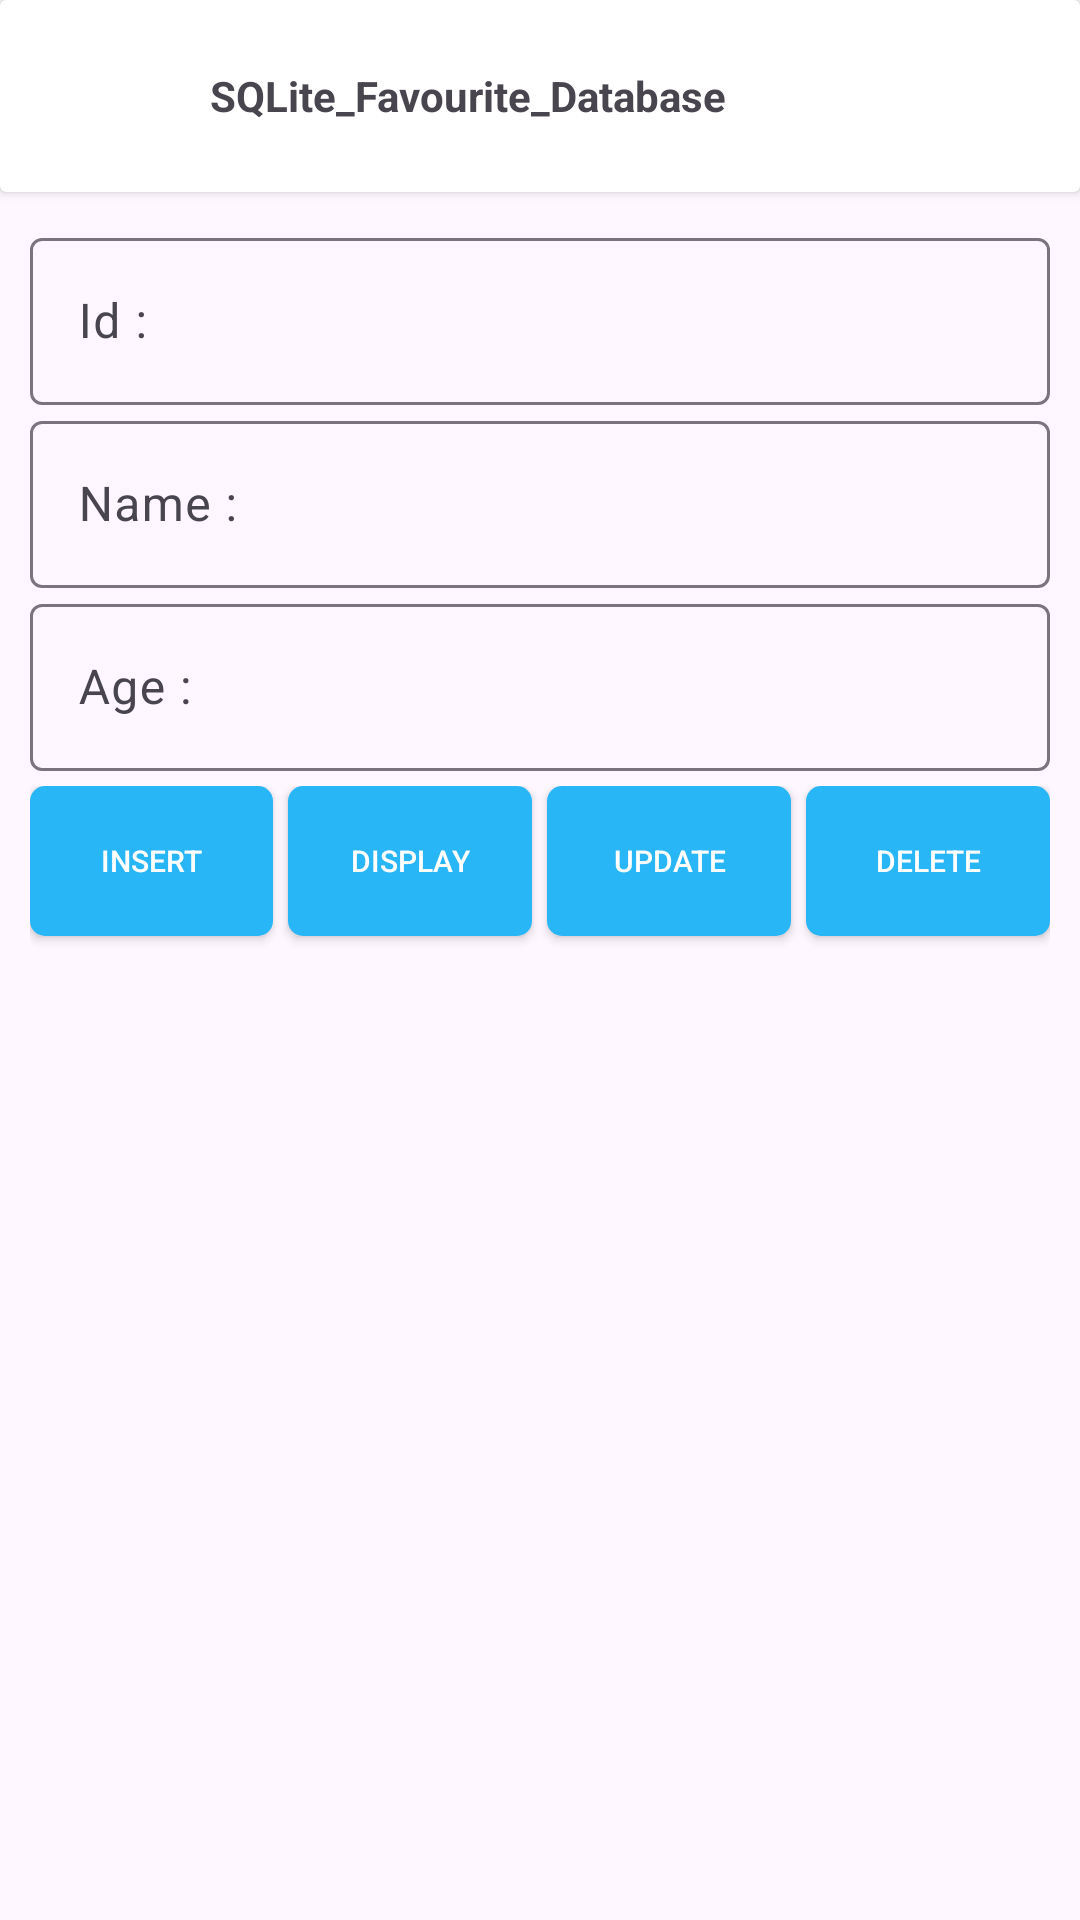

Android layout source for this screen:
<!-- AndroidManifest.xml: application theme Theme.SQLite_Favourite_Database -->
<!-- res/layout/activity_main.xml -->
<?xml version="1.0" encoding="utf-8"?>
<LinearLayout xmlns:android="http://schemas.android.com/apk/res/android"
    xmlns:app="http://schemas.android.com/apk/res-auto"
    xmlns:tools="http://schemas.android.com/tools"
    android:id="@+id/main"
    android:layout_width="match_parent"
    android:layout_height="wrap_content"
    android:orientation="vertical"
    tools:context=".MainActivity">


    <androidx.cardview.widget.CardView
        android:layout_width="match_parent"
        android:layout_height="?attr/actionBarSize"
        >
       <LinearLayout
           android:layout_width="match_parent"
           android:layout_height="match_parent"
           android:orientation="horizontal"
           >

          <ImageView
              android:id="@+id/manu_bar"
              android:layout_width="50dp"
              android:layout_height="50dp"
              android:src="@drawable/menu_icon"
              android:layout_gravity="center"
              android:layout_marginLeft="10dp"
              android:padding="10dp"
              />


           <TextView
               android:layout_width="wrap_content"
               android:layout_height="wrap_content"
               android:text="@string/app_name"
               android:layout_gravity="center"
               android:layout_marginLeft="10dp"
               android:textStyle="bold"
               />



           <RelativeLayout
               android:layout_width="match_parent"
               android:layout_height="match_parent"
               >

               <ImageView
                   android:id="@+id/favorite_Activity"
                   android:layout_width="50dp"
                   android:layout_height="50dp"
                   android:src="@drawable/favorite_icon"
                   android:layout_marginLeft="10dp"
                   android:layout_alignParentRight="true"
                   android:layout_centerVertical="true"
                   android:layout_marginRight="10dp"
                   android:padding="10dp"
                   />





           </RelativeLayout>






       </LinearLayout>








    </androidx.cardview.widget.CardView>




    <LinearLayout
        android:layout_width="match_parent"
        android:layout_height="wrap_content"
        android:orientation="vertical"
        android:layout_margin="10dp"
        >







    <com.google.android.material.textfield.TextInputLayout
        android:layout_width="match_parent"
        android:layout_height="wrap_content">

        <com.google.android.material.textfield.TextInputEditText
            android:id="@+id/tie_gander"
            android:layout_width="match_parent"
            android:layout_height="wrap_content"
            android:inputType="phone"
            android:hint="Id :" />
    </com.google.android.material.textfield.TextInputLayout>


    <com.google.android.material.textfield.TextInputLayout
        android:layout_width="match_parent"
        android:layout_height="wrap_content">

        <com.google.android.material.textfield.TextInputEditText
            android:id="@+id/tie_name"
            android:layout_width="match_parent"
            android:layout_height="wrap_content"
            android:hint="Name :" />
    </com.google.android.material.textfield.TextInputLayout>

    <com.google.android.material.textfield.TextInputLayout
        android:layout_width="match_parent"
        android:layout_height="wrap_content">

        <com.google.android.material.textfield.TextInputEditText
            android:id="@+id/tie_age"
            android:layout_width="match_parent"
            android:layout_height="wrap_content"
            android:inputType="phone"
            android:hint="Age :" />
    </com.google.android.material.textfield.TextInputLayout>



    <LinearLayout
        android:layout_width="match_parent"
        android:layout_height="60dp"
        android:orientation="horizontal"
        android:weightSum="4"
        android:layout_marginTop="5dp"
        >



    <androidx.appcompat.widget.AppCompatButton
        android:id="@+id/insertData_button"
        android:layout_width="50dp"
        android:layout_height="50dp"
        android:layout_weight="1"
        android:background="@drawable/button_digain"
        android:textColor="@color/white"
        android:layout_marginRight="5dp"
        android:textSize="10sp"
        android:text="Insert" />

    <androidx.appcompat.widget.AppCompatButton
        android:id="@+id/displayData_button"
        android:layout_width="50dp"
        android:layout_height="50dp"
        android:layout_weight="1"
        android:background="@drawable/button_digain"
        android:textColor="@color/white"
        android:layout_marginRight="5dp"
        android:textSize="10sp"
        android:text="Display" />


    <androidx.appcompat.widget.AppCompatButton
        android:id="@+id/update_button"
        android:layout_width="50dp"
        android:layout_height="50dp"
        android:layout_weight="1"
        android:background="@drawable/button_digain"
        android:textColor="@color/white"
        android:layout_marginRight="5dp"
        android:textSize="10sp"
        android:text="Update" />

     <androidx.appcompat.widget.AppCompatButton
        android:id="@+id/delete_button"
         android:layout_width="50dp"
         android:layout_height="50dp"
         android:background="@drawable/button_digain"
         android:textColor="@color/white"
         android:layout_weight="1"
         android:textSize="10sp"
        android:text="Delete" />

    </LinearLayout>




    <LinearLayout
        android:layout_width="match_parent"
        android:layout_height="match_parent"
        android:orientation="vertical"
        >


        <androidx.recyclerview.widget.RecyclerView
            android:id="@+id/recycler_View"
            android:layout_width="match_parent"
            android:layout_height="match_parent"
            android:orientation="vertical"
            android:scrollbars="none"
            app:layoutManager="androidx.recyclerview.widget.GridLayoutManager"
            app:spanCount="1"
            tools:listitem="@layout/data_display_design_xml"
            app:layout_behavior="@string/appbar_scrolling_view_behavior"
            />

















    </LinearLayout>

    </LinearLayout>
</LinearLayout>
<!-- res/layout/data_display_design_xml.xml (included above) -->
<?xml version="1.0" encoding="utf-8"?>
<LinearLayout xmlns:android="http://schemas.android.com/apk/res/android"
    android:layout_width="match_parent"
    android:orientation="vertical"
    android:layout_height="wrap_content">


 <androidx.cardview.widget.CardView
     android:id="@+id/card_view"
     android:layout_width="match_parent"
     android:layout_height="wrap_content"
     android:elevation="10dp"
     android:layout_margin="2dp"
   >

     <LinearLayout
         android:layout_width="match_parent"
         android:layout_height="match_parent"
         android:orientation="horizontal"
         >







   <LinearLayout
       android:layout_width="wrap_content"
       android:layout_height="wrap_content"
     android:orientation="vertical"
     >

     <TextView
         android:id="@+id/text_id"
         android:layout_width="wrap_content"
         android:layout_height="wrap_content"
         android:text="@string/app_name"
         android:textSize="20sp"
         android:layout_marginTop="10dp"
         android:layout_marginLeft="10dp"
         />

     <TextView
         android:id="@+id/text_Name"
         android:layout_width="wrap_content"
         android:layout_height="wrap_content"
       android:text="@string/app_name"
       android:textSize="20sp"
       android:layout_marginTop="10dp"
         android:layout_marginLeft="10dp"
       />

     <TextView
         android:id="@+id/text_Namber"
         android:layout_width="wrap_content"
         android:layout_height="wrap_content"
         android:text="@string/app_name"
         android:textSize="20sp"
         android:layout_marginTop="10dp"
         android:layout_marginBottom="10dp"
         android:layout_marginLeft="10dp"
         />








   </LinearLayout>


         <RelativeLayout
             android:layout_width="match_parent"
             android:layout_height="match_parent"
             >



             <ImageView
                 android:id="@+id/im_Favourite"
                 android:layout_width="30dp"
                 android:layout_height="30dp"
                 android:src="@drawable/favorite_icon"
                 android:layout_margin="10dp"
                 android:layout_alignParentRight="true"
                 />



             <ImageView
                 android:id="@+id/delete_button_im"
                 android:layout_width="30dp"
                 android:layout_height="30dp"
                 android:src="@drawable/delete_icon"
                 android:layout_margin="10dp"
                 android:layout_alignParentBottom="true"
                 android:layout_alignParentRight="true"
                 />



         </RelativeLayout>






     </LinearLayout>




 </androidx.cardview.widget.CardView>






  </LinearLayout>
<!-- resources referenced by this layout -->
<resources>
  <!-- drawable button_digain (drawable) -->
  <?xml version="1.0" encoding="utf-8"?>
  <shape xmlns:android="http://schemas.android.com/apk/res/android"
      android:shape="rectangle">
  
  
      <solid android:color="#29B6F6"/>
      <corners android:radius="5dp"/>
  
  </shape>
  <string name="app_name">SQLite_Favourite_Database</string>
  <style name="Theme.SQLite_Favourite_Database" parent="Base.Theme.SQLite_Favourite_Database" />
  <style name="Base.Theme.SQLite_Favourite_Database" parent="Theme.Material3.DayNight.NoActionBar">
          
  
  
          
           <item name="colorPrimary">#29B6F6</item>
  
  
          
          <item name="android:forceDarkAllowed" tools:ignore="NewApi">false</item>
  
  
      </style>
  <!-- not gathered from this repository: default colours our renderer supplied (Android Studio template values) -->
  <color name="white">#FFFFFFFF</color>
</resources>
